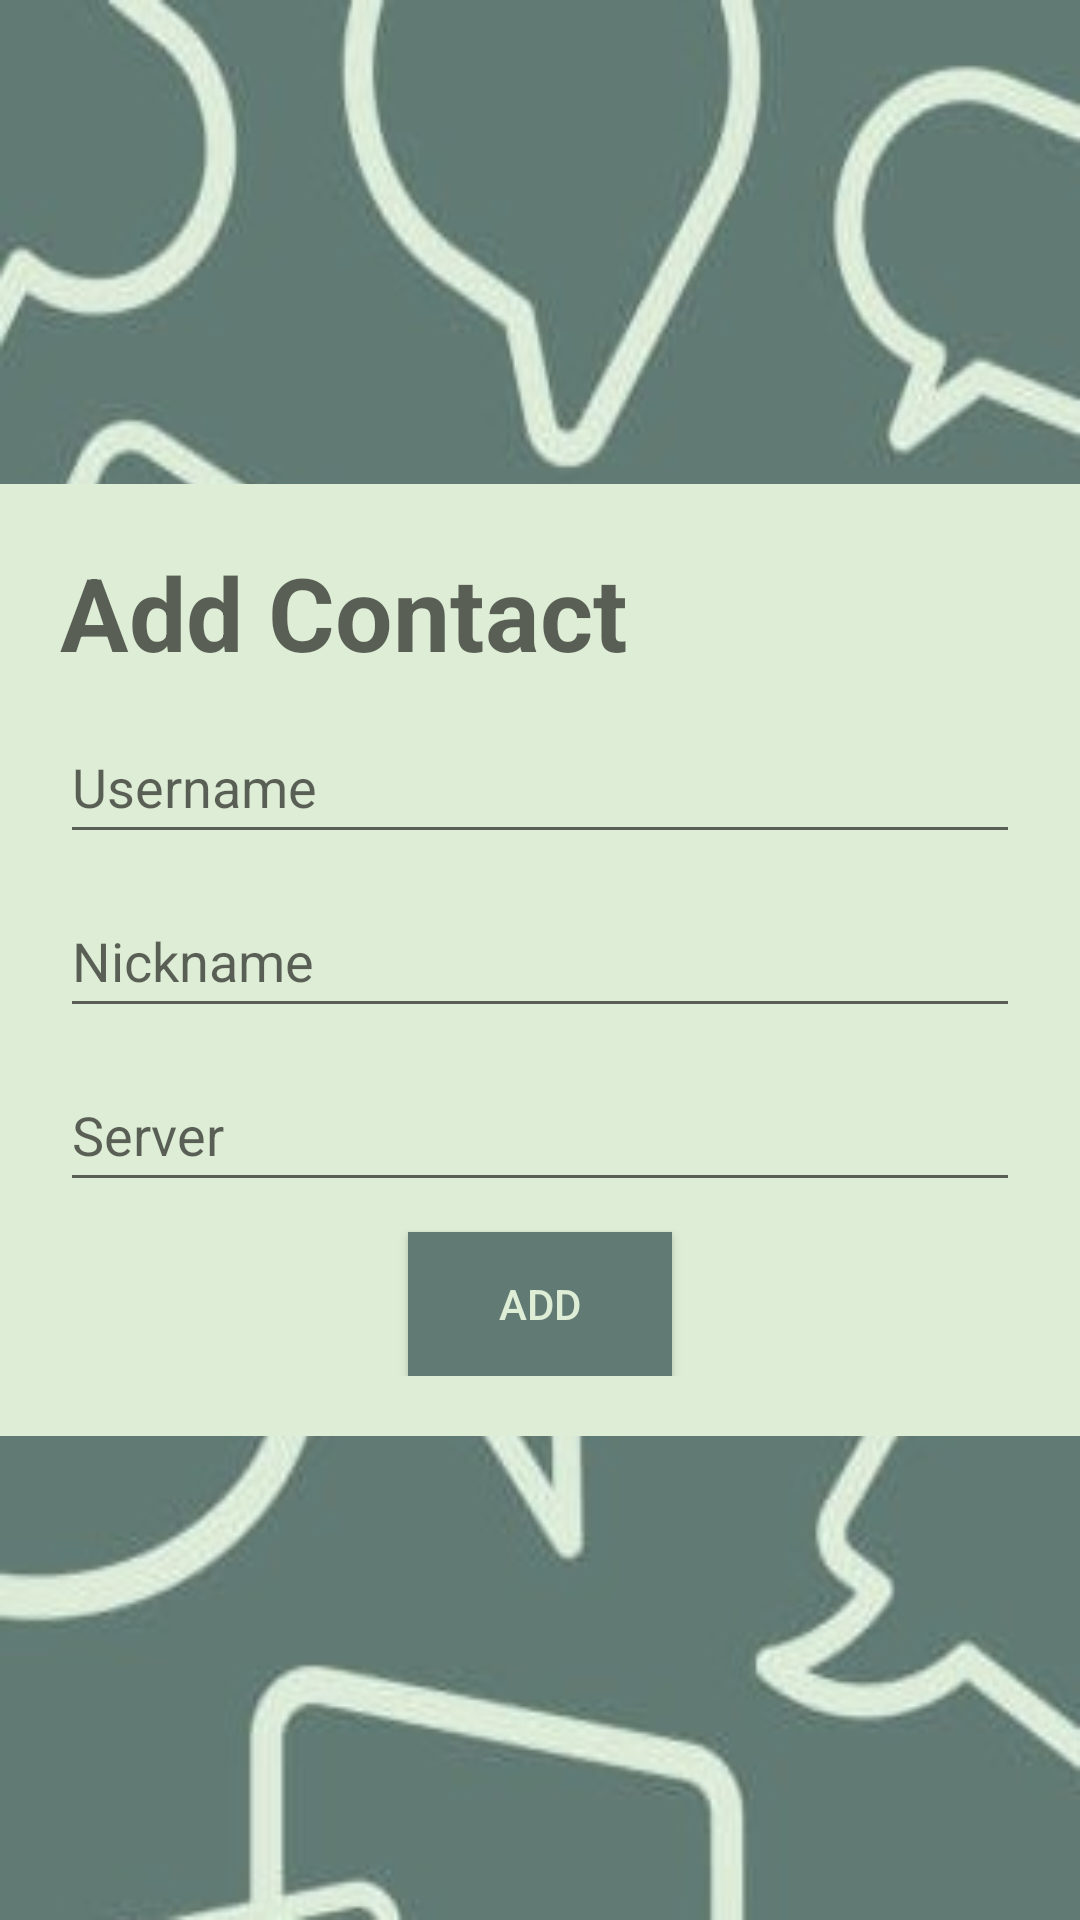

Layout XML and referenced resources for this Android screen:
<!-- AndroidManifest.xml: application theme Theme.TikTalk -->
<!-- res/layout/activity_add_contact.xml -->
<?xml version="1.0" encoding="utf-8"?>
<androidx.constraintlayout.widget.ConstraintLayout xmlns:android="http://schemas.android.com/apk/res/android"
    xmlns:app="http://schemas.android.com/apk/res-auto"
    xmlns:tools="http://schemas.android.com/tools"
    android:layout_width="match_parent"
    android:layout_height="match_parent"
    android:background="@drawable/background"
    android:orientation="vertical"
    tools:context=".activityLogic.AddContactActivity">

    <LinearLayout
        android:id="@+id/linearLayout"
        android:layout_width="match_parent"
        android:layout_height="wrap_content"
        android:background="@color/light_green"
        android:orientation="vertical"
        android:padding="20dp"
        app:layout_constraintBottom_toBottomOf="parent"
        app:layout_constraintTop_toTopOf="parent">

        <TextView
            android:layout_width="wrap_content"
            android:layout_height="wrap_content"
            android:layout_gravity="center_vertical"
            android:text="@string/add_contact_header"
            android:paddingBottom="10dp"
            android:textStyle="bold"
            android:textAppearance="@style/TextAppearance.AppCompat.Display1" />

        <EditText
            android:id="@+id/addContactUsername"
            android:layout_width="match_parent"
            android:layout_height="wrap_content"
            android:layout_marginBottom="10dp"
            android:ems="10"
            android:hint="@string/login_editText_username"
            android:inputType="textPersonName"
            android:minHeight="48dp" />

        <EditText
            android:id="@+id/addContactNickname"
            android:layout_width="match_parent"
            android:layout_height="wrap_content"
            android:layout_marginBottom="10dp"
            android:ems="10"
            android:hint="@string/nickname"
            android:inputType="textPersonName"
            android:minHeight="48dp" />

        <EditText
            android:id="@+id/addContactServer"
            android:layout_width="match_parent"
            android:layout_height="wrap_content"
            android:layout_marginBottom="10dp"
            android:ems="10"
            android:hint="@string/server"
            android:inputType="textPersonName"
            android:minHeight="48dp" />

        <Button
            android:id="@+id/add_contact_btn"
            android:layout_width="wrap_content"
            android:layout_height="wrap_content"
            android:layout_gravity="center"
            android:background="@color/dark_green"
            android:text="@string/add_contact_btn"
            android:textColor="@color/light_green"/>

    </LinearLayout>

</androidx.constraintlayout.widget.ConstraintLayout>
<!-- resources referenced by this layout -->
<resources>
  <color name="dark_green">#617a74</color>
  <color name="light_green">#deedd5</color>
  <!-- drawable background: jpg bitmap (drawable-v24, 51873 bytes) -->
  <string name="add_contact_btn">Add</string>
  <string name="add_contact_header">Add Contact</string>
  <string name="login_editText_username">Username</string>
  <string name="nickname">Nickname</string>
  <string name="server">Server</string>
  <style name="Theme.TikTalk" parent="Theme.AppCompat.Light.NoActionBar">
          
          <item name="colorPrimary">@color/purple_500</item>
          <item name="colorPrimaryVariant">@color/purple_700</item>
          <item name="colorOnPrimary">@color/white</item>
          
          <item name="colorSecondary">@color/teal_200</item>
          <item name="colorSecondaryVariant">@color/teal_700</item>
          <item name="colorOnSecondary">@color/black</item>
          
          <item name="android:statusBarColor" tools:targetApi="l">?attr/colorPrimaryVariant</item>
          
          <item name="android:windowTranslucentStatus">true</item>
      </style>
  <color name="purple_500">#FF6200EE</color>
  <color name="purple_700">#FF3700B3</color>
  <color name="white">#FFFFFFFF</color>
  <color name="teal_200">#FF03DAC5</color>
  <color name="teal_700">#FF018786</color>
  <color name="black">#FF000000</color>
</resources>
